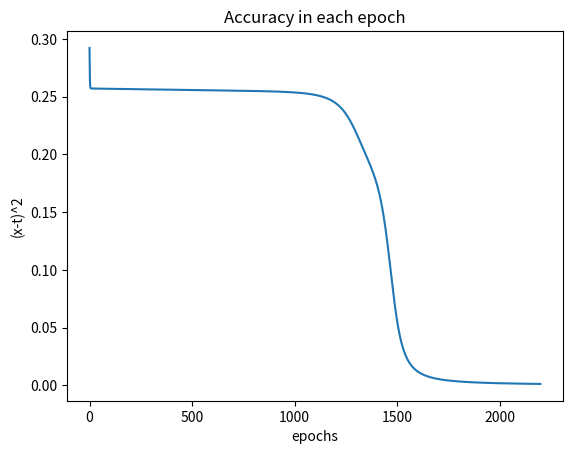

The script that saved this image:
from typing import List

import numpy as np

GAMMA_W = 0.2
GAMMA_B = GAMMA_W


class ClassicNN:
    def __init__(self, inputSize: int, hiddenLayers: List[int], outputSize: int):
        if len(hiddenLayers) == 0:
            raise ValueError("Netowork must have hidden layer!")

        self.inputSize = inputSize
        self.weights_list: List[np.array] = []
        self.bias_list: List[np.array] = []
        self.nodes_list: List[np.array] = []

        inputWeights = np.zeros((hiddenLayers[0], inputSize))
        self.weights_list.append(inputWeights)
        inputBias = np.zeros((hiddenLayers[0], 1))
        self.bias_list.append(inputBias)
        for i, layerSize in enumerate(hiddenLayers):
            if(i == 0):
                continue
            weights = np.zeros((layerSize, hiddenLayers[i - 1]))
            self.weights_list.append(weights)
            bias = np.zeros((layerSize, 1))
            self.bias_list.append(bias)
        outputWeights = np.zeros((outputSize, hiddenLayers[-1]))
        self.weights_list.append(outputWeights)
        outputBias = np.zeros((outputSize, 1))
        self.bias_list.append(outputBias)
        self.randomize_weights()
        self.randomize_biases()

    def randomize_weights(self, maxRand: float = 1.0) -> None:
        self.weights_list[:] = [
            maxRand * np.random.rand(*w.shape) for w in self.weights_list]

    def randomize_biases(self, maxRand: float = 1.0) -> None:
        self.bias_list[:] = [
            maxRand * np.random.rand(*b.shape) for b in self.bias_list]

    def feed_forward(self, input: np.array) -> np.array:
        if input.shape[0] != self.inputSize:
            raise ValueError("Input Size error!")

        self.nodes_list = []
        self.last_input = input[np.newaxis].T

        middleArr = None
        for i, w in enumerate(self.weights_list):
            if i == 0:
                middleArr = w @ self.last_input
            else:
                middleArr = w @ middleArr
            middleArr += self.bias_list[i]
            middleArr = self.activation_func(middleArr)
            self.nodes_list.append(middleArr)
        return self.nodes_list[-1]

    def activation_func(self, input: np.array):
        return 1.0 / (1.0 + np.exp(-input))

    def backpropagation(self, desired_output: np.array):
        if desired_output.shape[0] != self.nodes_list[-1].shape[0]:
            raise ValueError("Pattern size error!")
        desired_output_ = desired_output[np.newaxis].T

        def f_prime(index):
            return self.nodes_list[index] * (1.0 - self.nodes_list[index])

        deltas = [None] * (len(self.nodes_list) + 1)

        deltas[-1] = (self.nodes_list[-1] - desired_output_) * f_prime(-1)
        for i in range(len(self.nodes_list) - 1, 0, -1):
            deltas[i] = (self.weights_list[i].T @
                         deltas[i + 1]) * f_prime(i - 1)

        for i, w in enumerate(self.weights_list):
            derivative = None
            if i == 0:
                derivative = deltas[1] @ self.last_input.T
            else:
                derivative = deltas[i + 1] @ self.nodes_list[i - 1].T
            self.weights_list[i] = w - GAMMA_W * derivative

        for i in range(len(self.bias_list)):
            self.bias_list[i] -= GAMMA_B * deltas[i + 1]


if __name__ == "__main__":
    nn = ClassicNN(2, [5, 2], 1)
    xor_map = [(np.array([1.0, 1.0]), np.array([0.0])),
               (np.array([1.0, 0.0]), np.array([1.0])),
               (np.array([0.0, 1.0]), np.array([1.0])),
               (np.array([0.0, 0.0]), np.array([0.0])),
               ]

    # learning
    learning_curve = []
    BATCHES = 4
    EPOCHS = 2200
    for _ in range(EPOCHS):
        average = []
        for _ in range(BATCHES):
            for input, output in xor_map:
                prediction = nn.feed_forward(input)
                nn.backpropagation(output)
                average.append((prediction - output)**2)
        learning_curve.append(np.array(average).mean())

    for input, output in xor_map:
        p = nn.feed_forward(input)
        print(input, output, p)

    from matplotlib import pyplot as plt

    plt.title("Accuracy in each epoch")
    plt.xlabel("epochs")
    plt.ylabel("(x-t)^2")
    plt.plot(learning_curve)
    plt.show()
